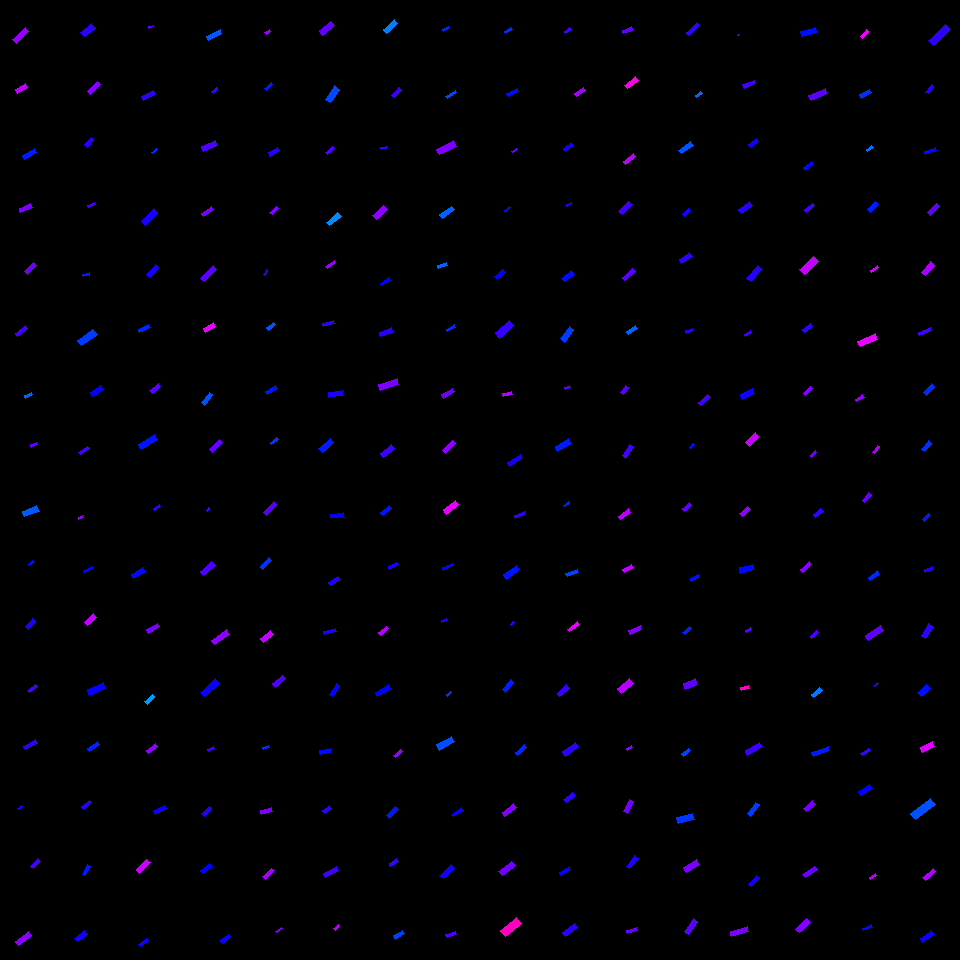

The data file committed next to this chart (first rows):
, angleRotated, color, length, logWidthLengthRatio, x, y, centerX, centerY, width, lengthRotatedProjectX, widthRotatedProjectX, lengthRotatedProjectY, widthRotatedProjectY, vertexRightBottom, vertexRightTop, vertexLeftBottom, vertexLeftTop
0, 2.398, 0.7641, 16.96, -1.161, 20.61, 35.33, 30, 30, 5.311, -12.49, 3.594, 11.48, -3.91, (16, 43), (12, 39), (28, 31), (25, 27)
1, 2.61, 0.7902, 12.08, -1.086, 21.31, 88.36, 30, 90, 4.077, -10.41, 2.066, 6.119, -3.515, (17, 93), (15, 89), (27, 87), (25, 83)
2, 2.62, 0.65, 14.38, -1.148, 29.38, 154.3, 30, 150, 4.564, -12.47, 2.272, 7.16, -3.959, (24, 159), (22, 155), (36, 152), (34, 148)
3, 2.713, 0.7477, 13.15, -1.138, 25.89, 208, 30, 210, 4.214, -11.96, 1.753, 5.47, -3.832, (20, 212), (19, 208), (32, 207), (30, 203)
4, 2.384, 0.7367, 12.6, -1.131, 30.46, 268.3, 30, 270, 4.067, -9.155, 2.794, 8.657, -2.955, (27, 274), (24, 271), (36, 265), (33, 262)
5, 2.465, 0.7114, 12.27, -1.205, 21.46, 331.1, 30, 330, 3.674, -9.562, 2.301, 7.681, -2.865, (17, 336), (15, 333), (27, 328), (25, 325)
6, 2.673, 0.6018, 8.008, -1.1, 28.74, 395.1, 30, 390, 2.666, -7.144, 1.204, 3.618, -2.378, (25, 398), (24, 395), (32, 394), (31, 392)
7, 2.784, 0.7275, 6.551, -0.979, 33.7, 445, 30, 450, 2.461, -6.136, 0.8623, 2.295, -2.305, (31, 447), (30, 444), (37, 444), (36, 442)
8, 2.768, 0.6088, 15.95, -1.022, 30.6, 511.3, 30, 510, 5.741, -14.85, 2.096, 5.821, -5.345, (24, 516), (22, 511), (39, 511), (36, 505)
9, 2.458, 0.6592, 6.384, -1.077, 31.12, 562.9, 30, 570, 2.174, -4.949, 1.373, 4.032, -1.685, (29, 565), (27, 564), (34, 561), (32, 560)
10, 2.293, 0.6855, 10.54, -1.013, 30.77, 624.1, 30, 630, 3.827, -6.961, 2.873, 7.908, -2.529, (28, 629), (25, 626), (35, 621), (32, 618)
11, 2.466, 0.7118, 9.852, -1.067, 32.42, 688.5, 30, 690, 3.389, -7.689, 2.119, 6.161, -2.645, (29, 692), (27, 690), (37, 686), (35, 684)
12, 2.634, 0.6968, 13.24, -1.162, 30.53, 744.9, 30, 750, 4.143, -11.57, 2.014, 6.436, -3.621, (25, 749), (23, 746), (37, 743), (35, 739)
13, 2.378, 0.6812, 5.422, -1.332, 20.16, 807.4, 30, 810, 1.432, -3.917, 0.9902, 3.75, -1.034, (18, 809), (17, 808), (22, 806), (21, 805)
14, 2.274, 0.7088, 10.24, -0.9702, 35.39, 863.7, 30, 870, 3.882, -6.621, 2.962, 7.816, -2.509, (33, 868), (30, 866), (40, 861), (37, 858)
15, 2.484, 0.7581, 16.36, -1.074, 23.69, 938.4, 30, 930, 5.592, -12.95, 3.42, 10.01, -4.425, (18, 945), (15, 941), (31, 935), (28, 931)
16, 2.491, 0.695, 14.02, -0.9437, 87.98, 30.15, 90, 30, 5.456, -11.15, 3.306, 8.495, -4.34, (84, 36), (80, 32), (95, 28), (91, 23)
17, 2.362, 0.7539, 14.56, -1.25, 94.04, 88.11, 90, 90, 4.171, -10.35, 2.933, 10.24, -2.965, (90, 94), (87, 91), (100, 84), (97, 81)
18, 2.314, 0.6896, 9.952, -1.099, 89.31, 142.2, 90, 150, 3.316, -6.732, 2.443, 7.329, -2.243, (87, 147), (84, 144), (93, 139), (91, 137)
19, 2.709, 0.7143, 7.89, -1.257, 91.24, 204.7, 90, 210, 2.245, -7.165, 0.9404, 3.305, -2.039, (88, 207), (87, 205), (95, 204), (94, 202)
20, 2.953, 0.6503, 6.932, -1.1, 86.31, 274.7, 90, 270, 2.308, -6.81, 0.4321, 1.298, -2.267, (83, 276), (82, 274), (89, 275), (89, 272)
21, 2.522, 0.629, 19.02, -0.9741, 87.27, 337.5, 90, 330, 7.18, -15.49, 4.167, 11.04, -5.847, (81, 345), (77, 340), (97, 334), (92, 329)
22, 2.544, 0.6698, 12.74, -1.113, 96.56, 391, 90, 390, 4.187, -10.53, 2.356, 7.171, -3.461, (92, 396), (90, 392), (103, 389), (100, 385)
23, 2.526, 0.7131, 10.53, -1.202, 83.97, 450.4, 90, 450, 3.166, -8.597, 1.829, 6.083, -2.584, (80, 454), (78, 452), (89, 448), (87, 446)
24, 2.734, 0.7638, 4.883, -1.177, 80.8, 517.4, 90, 510, 1.505, -4.483, 0.5967, 1.936, -1.382, (78, 519), (78, 517), (83, 517), (82, 515)
25, 2.728, 0.6703, 9.987, -1.304, 88.87, 569.5, 90, 570, 2.712, -9.145, 1.09, 4.013, -2.484, (84, 572), (83, 570), (93, 568), (92, 566)
26, 2.383, 0.7931, 12.61, -1.086, 90.53, 619.8, 90, 630, 4.256, -9.152, 2.928, 8.677, -3.089, (87, 625), (84, 622), (96, 617), (93, 613)
27, 2.706, 0.6716, 17.57, -0.986, 96.43, 688.8, 90, 690, 6.556, -15.93, 2.768, 7.421, -5.943, (89, 695), (87, 689), (105, 688), (103, 682)
28, 2.514, 0.6446, 12.11, -1.203, 93.73, 746.3, 90, 750, 3.636, -9.805, 2.134, 7.109, -2.944, (89, 751), (87, 748), (99, 744), (97, 741)
29, 2.496, 0.6899, 10.22, -1.194, 86.52, 804.7, 90, 810, 3.096, -8.159, 1.864, 6.151, -2.472, (83, 809), (81, 806), (91, 802), (89, 800)
30, 2.091, 0.6496, 10.7, -1.212, 86.07, 870.2, 90, 870, 3.185, -5.317, 2.764, 9.286, -1.583, (84, 875), (82, 874), (90, 866), (87, 864)
31, 2.47, 0.6812, 12.48, -1.003, 80.75, 936.1, 90, 930, 4.578, -9.764, 2.851, 7.769, -3.583, (77, 941), (74, 938), (87, 934), (84, 930)
32, 2.857, 0.7257, 5.162, -1.02, 151.1, 26.79, 150, 30, 1.861, -4.954, 0.5227, 1.45, -1.786, (148, 28), (148, 26), (153, 26), (153, 25)
33, 2.683, 0.6974, 13.95, -1.058, 148.4, 95.4, 150, 90, 4.843, -12.51, 2.144, 6.174, -4.343, (143, 100), (141, 96), (155, 94), (153, 90)
34, 2.447, 0.6367, 6.042, -1.227, 154.5, 151.2, 150, 150, 1.771, -4.643, 1.134, 3.867, -1.361, (152, 153), (151, 152), (157, 149), (156, 148)
35, 2.306, 0.6819, 17.94, -1.192, 149.5, 217.1, 150, 210, 5.447, -12.03, 4.042, 13.31, -3.652, (145, 225), (141, 221), (157, 212), (153, 208)
36, 2.324, 0.6829, 13.15, -1.047, 152.8, 270.9, 150, 270, 4.618, -8.99, 3.37, 9.598, -3.157, (150, 277), (146, 274), (158, 267), (155, 264)
37, 2.69, 0.6423, 11.44, -1.194, 144.3, 328.5, 150, 330, 3.467, -10.29, 1.512, 4.989, -3.12, (139, 332), (138, 329), (150, 327), (148, 324)
38, 2.441, 0.7258, 11.53, -1.07, 155.2, 388.6, 150, 390, 3.957, -8.814, 2.552, 7.437, -3.024, (152, 393), (149, 390), (160, 386), (158, 383)
39, 2.592, 0.6533, 19.45, -1.199, 148.1, 442, 150, 450, 5.867, -16.59, 3.066, 10.16, -5.002, (141, 449), (138, 444), (157, 439), (154, 434)
40, 2.509, 0.6964, 7.546, -1.126, 156.8, 507.7, 150, 510, 2.448, -6.086, 1.448, 4.461, -1.975, (154, 510), (153, 508), (160, 506), (159, 504)
41, 2.635, 0.66, 13.44, -1.044, 138.2, 572.8, 150, 570, 4.734, -11.76, 2.296, 6.521, -4.14, (133, 578), (131, 574), (145, 571), (142, 567)
42, 2.567, 0.7492, 12.63, -1.135, 153.2, 628.2, 150, 630, 4.06, -10.6, 2.207, 6.865, -3.408, (148, 633), (146, 629), (159, 626), (157, 623)
43, 2.333, 0.5663, 10.25, -1.04, 149.8, 699.4, 150, 690, 3.623, -7.08, 2.62, 7.409, -2.503, (147, 704), (144, 701), (154, 696), (152, 694)
44, 2.519, 0.7627, 11.54, -1.188, 151.8, 748.3, 150, 750, 3.518, -9.369, 2.052, 6.729, -2.857, (148, 753), (146, 750), (157, 746), (155, 743)
45, 2.668, 0.6744, 12.34, -1.04, 159.5, 809.8, 150, 810, 4.361, -10.98, 1.989, 5.628, -3.881, (155, 814), (153, 810), (166, 808), (164, 805)
46, 2.337, 0.8, 14.75, -1.088, 143.2, 866.1, 150, 870, 4.966, -10.23, 3.578, 10.63, -3.444, (139, 873), (136, 869), (150, 862), (146, 859)
47, 2.455, 0.6774, 10.29, -1.359, 143.6, 942.7, 150, 930, 2.643, -7.956, 1.676, 6.524, -2.044, (140, 946), (138, 944), (148, 940), (146, 938)
48, 2.713, 0.6083, 15.06, -1.215, 214.2, 34.98, 210, 30, 4.468, -13.7, 1.857, 6.258, -4.064, (208, 40), (206, 36), (221, 33), (220, 29)
49, 2.404, 0.7076, 6.493, -1.124, 214.7, 90.04, 210, 90, 2.111, -4.804, 1.42, 4.368, -1.562, (213, 93), (211, 91), (217, 88), (216, 87)
50, 2.752, 0.7182, 15.88, -1.071, 209.5, 145.6, 210, 150, 5.442, -14.69, 2.065, 6.026, -5.035, (203, 151), (201, 146), (217, 145), (215, 140)
51, 2.512, 0.7456, 12.8, -1.274, 207.6, 211.5, 210, 210, 3.58, -10.35, 2.107, 7.531, -2.895, (203, 216), (201, 213), (213, 209), (211, 206)
52, 2.353, 0.7256, 17.77, -1.32, 208.7, 273.9, 210, 270, 4.748, -12.52, 3.369, 12.61, -3.346, (204, 281), (200, 278), (216, 269), (213, 265)
53, 2.618, 0.8197, 11.26, -0.9188, 209.4, 327.3, 210, 330, 4.493, -9.751, 2.247, 5.633, -3.891, (205, 332), (203, 328), (215, 326), (213, 322)
54, 2.214, 0.6131, 13.12, -1.114, 207.1, 398.6, 210, 390, 4.305, -7.868, 3.445, 10.5, -2.582, (204, 405), (201, 402), (212, 394), (209, 392)
55, 2.353, 0.7323, 13.85, -1.143, 215.8, 446.1, 210, 450, 4.418, -9.764, 3.134, 9.827, -3.114, (212, 452), (209, 449), (222, 442), (219, 439)
56, 2.265, 0.7131, 3.822, -1.141, 207.9, 509.6, 210, 510, 1.221, -2.445, 0.9385, 2.938, -0.7808, (207, 511), (206, 510), (209, 508), (208, 507)
57, 2.417, 0.7171, 15.47, -0.9669, 207.8, 568.4, 210, 570, 5.884, -11.59, 3.899, 10.25, -4.407, (203, 575), (200, 571), (215, 565), (211, 561)
58, 2.544, 0.7617, 18.43, -1.159, 220.7, 637.4, 210, 630, 5.783, -15.24, 3.253, 10.37, -4.782, (214, 644), (211, 640), (229, 634), (226, 629)
59, 2.415, 0.6743, 20.5, -1.212, 209.9, 687.5, 210, 690, 6.101, -15.32, 4.054, 13.63, -4.559, (204, 696), (200, 692), (219, 683), (215, 678)
... 196 more rows
